Run: headless pygame with SDL's dummy video driver; simulated clock (each Clock.tick advances the game by its frame time, no real sleeping); random seed 0; keys injected as events and as key.get_pressed() state; no mouse input.
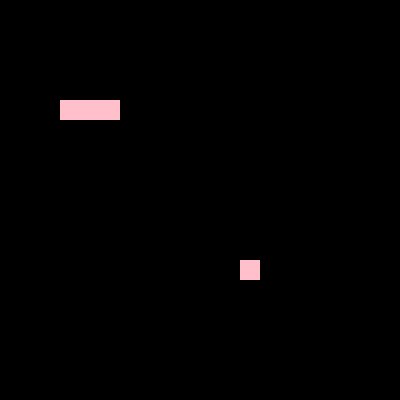
Frame 1 of 4 · flips 1–60 · no input
Frame 2 of 4 · flips 61–180 · tapped SPACE, RETURN · held RIGHT (→), D · screen unchanged from frame 1, image omitted
Frame 3 of 4 · flips 181–300 · held DOWN (↓), S · screen unchanged from frame 2, image omitted
Frame 4 of 4 · flips 301–420 · held LEFT (←), A, UP (↑), W · screen unchanged from frame 3, image omitted

The pygame program that drew these frames:

import pygame
pygame.init()
import math
import random
class SNAKE:
	def __init__(self,row_size):
		self.row_size = row_size
		self.pos_list = [pygame.math.Vector2(5,5),pygame.math.Vector2(4,5),pygame.math.Vector2(3,5)]
		#self.image = pygame.Surface(row_size, row_size)
		self.direction = pygame.math.Vector2(1,0)

	def draw(self):
		for pos in self.pos_list:
			pygame.draw.rect(screen,"pink",(self.row_size*pos.x,pos.y *self.row_size,row_size,row_size))
			#print(pos.x)

	def animation(self):
		self.pos_copy = self.pos_list[:-1]
		self.pos_copy.insert(0,self.pos_list[0]+ self.direction)
		self.pos_list = self.pos_copy
	
	def check_key_pressed(self):
		keys = pygame.key.get_pressed()
		if keys[pygame.K_UP]:
			if self.direction.y != 1:
				self.direction = pygame.math.Vector2(0,-1)
		elif keys[pygame.K_DOWN]:
			if self.direction.y != -1:
				self.direction = pygame.math.Vector2(0,1)
		elif keys[pygame.K_LEFT]:
			if self.direction.x != 1:
				self.direction = pygame.math.Vector2(-1,0)
		elif keys[pygame.K_RIGHT]:
			if self.direction.x != -1:
				self.direction = pygame.math.Vector2(1,0)

	def update(self):
		self.draw()
		#self.animation()
		self.check_key_pressed()
class FRUIT(pygame.sprite.Sprite):
	def __init__(self):
		super().__init__()
		self.pos_randomize()

	def pos_randomize(self):
		self.pos_x = random.randint(0,row_size - 1)
		self.pos_y = random.randint(0,row_size - 1)
		for block in snake.pos_list:
			if pygame.math.Vector2(self.pos_x,self.pos_y) == block:
				self.pos_randomize()
		self.image = pygame.Surface((row_size,row_size))
		self.rect = self.image.get_rect(topleft = (collum_size*self.pos_x,collum_size*self.pos_y))
	def update(self):
		pygame.draw.rect(screen,"pink", self.rect)
class Manager:
	def eat_fruit(self):
		if snake.pos_list[0] == [fruit.pos_x,fruit.pos_y]:
			fruit.pos_randomize()
			snake.pos_copy = snake.pos_list[:]
			snake.pos_copy.insert(0,snake.pos_list[0]+ snake.direction)
			snake.pos_list = snake.pos_copy
	def check_collide_(self):
		if not 0<= snake.pos_list[0].x <row_size:
			print("collide")
		if not 0<= snake.pos_list[0].y <row_size:
			print("collideyyyy")
		for block in snake.pos_list[1:]:
			if block == snake.pos_list[0]:
				print("collide itself")
	def update(self):
		self.eat_fruit()
		self.check_collide_()
clock = pygame.time.Clock()


row_size = 20
collum_size = 20
screen = pygame.display.set_mode((row_size*collum_size,row_size*collum_size))
snake = SNAKE(row_size)
fruit = FRUIT()
manager = Manager()
#print(fruit.pos)
time = pygame.USEREVENT
pygame.time.set_timer(time, 200)
while True:
	screen.fill("black")
	for event in pygame.event.get():
		if event.type == pygame.QUIT:
			pygame.quit()
			exit()
		if event.type == time:
			snake.animation()
	snake.update()
	fruit.update()
	manager.update()
	#screen.fill("black")
	pygame.display.update()
	clock.tick(60)
